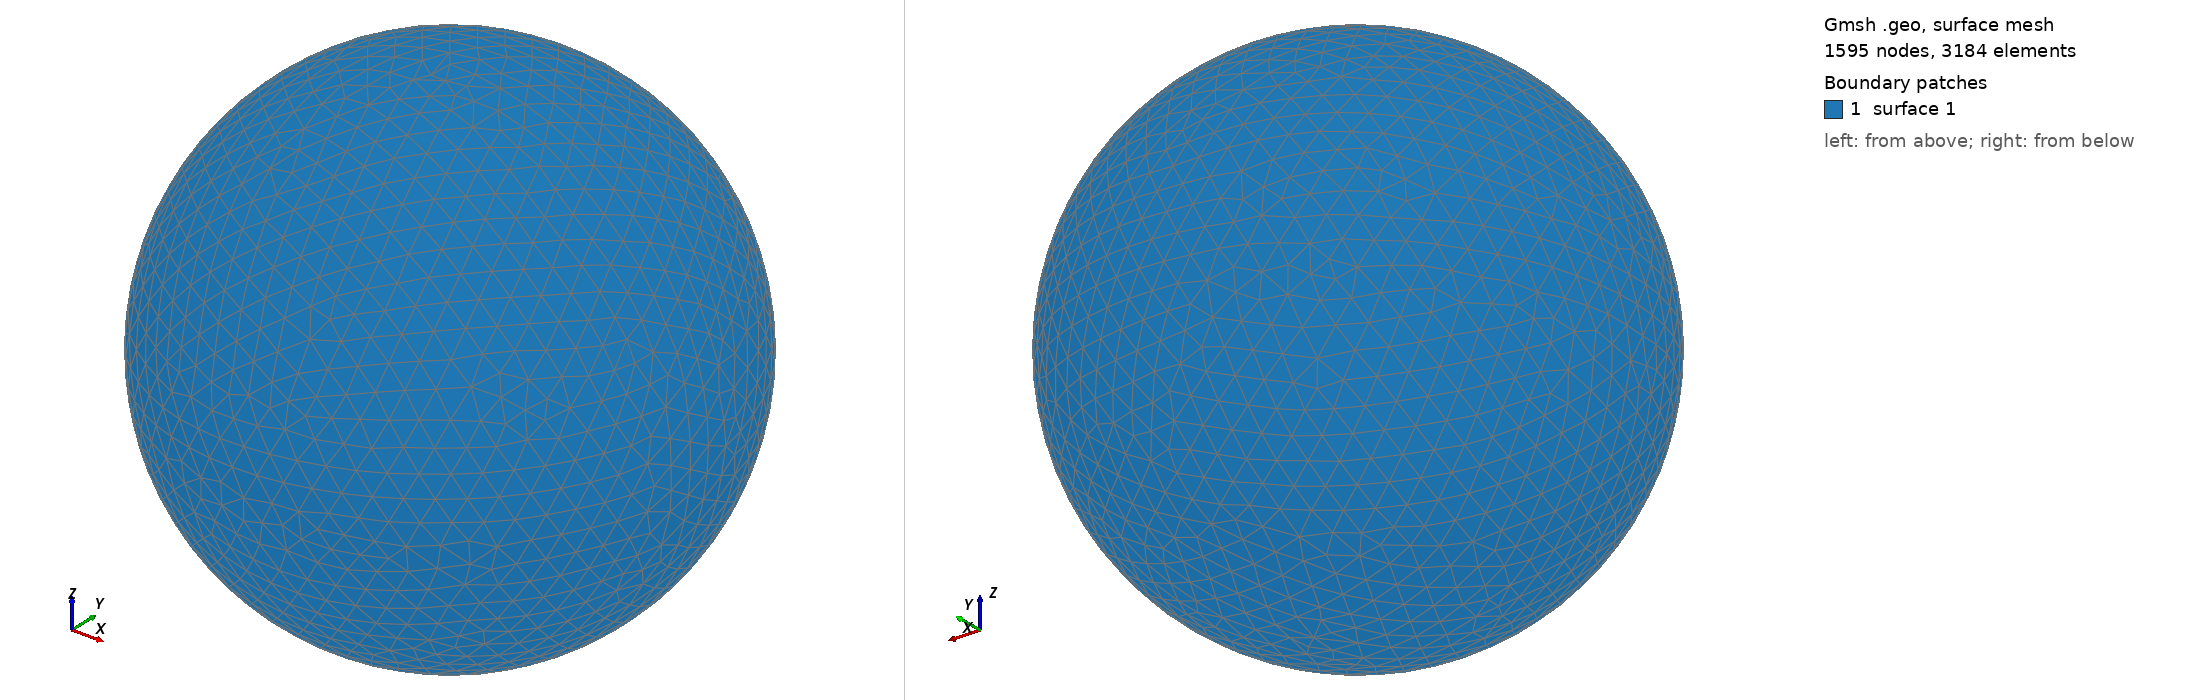

Gmsh geometry script, surface-meshed: 1595 nodes, 3184 surface elements. Boundary patches (legend numbers): 1 surface 1. Left view from above one corner, right view from below the opposite corner. The script declares no physical surfaces, so the legend lists its geometric surfaces. The drawing asked Gmsh for element sizes between 1% and 20% of the model's largest extent; the script's own settings can give other sizes.

=== shot1880.geo (drawn) ===
SetFactory("OpenCASCADE");
Point(1) = {0,0,0,0};
Sphere(1) = {0,0,0,0.08911000};
MeshSize{ PointsOf{ Surface{:}; } } = 0.008911000;
Mesh.ElementOrder=1;
Mesh.Format=39;
